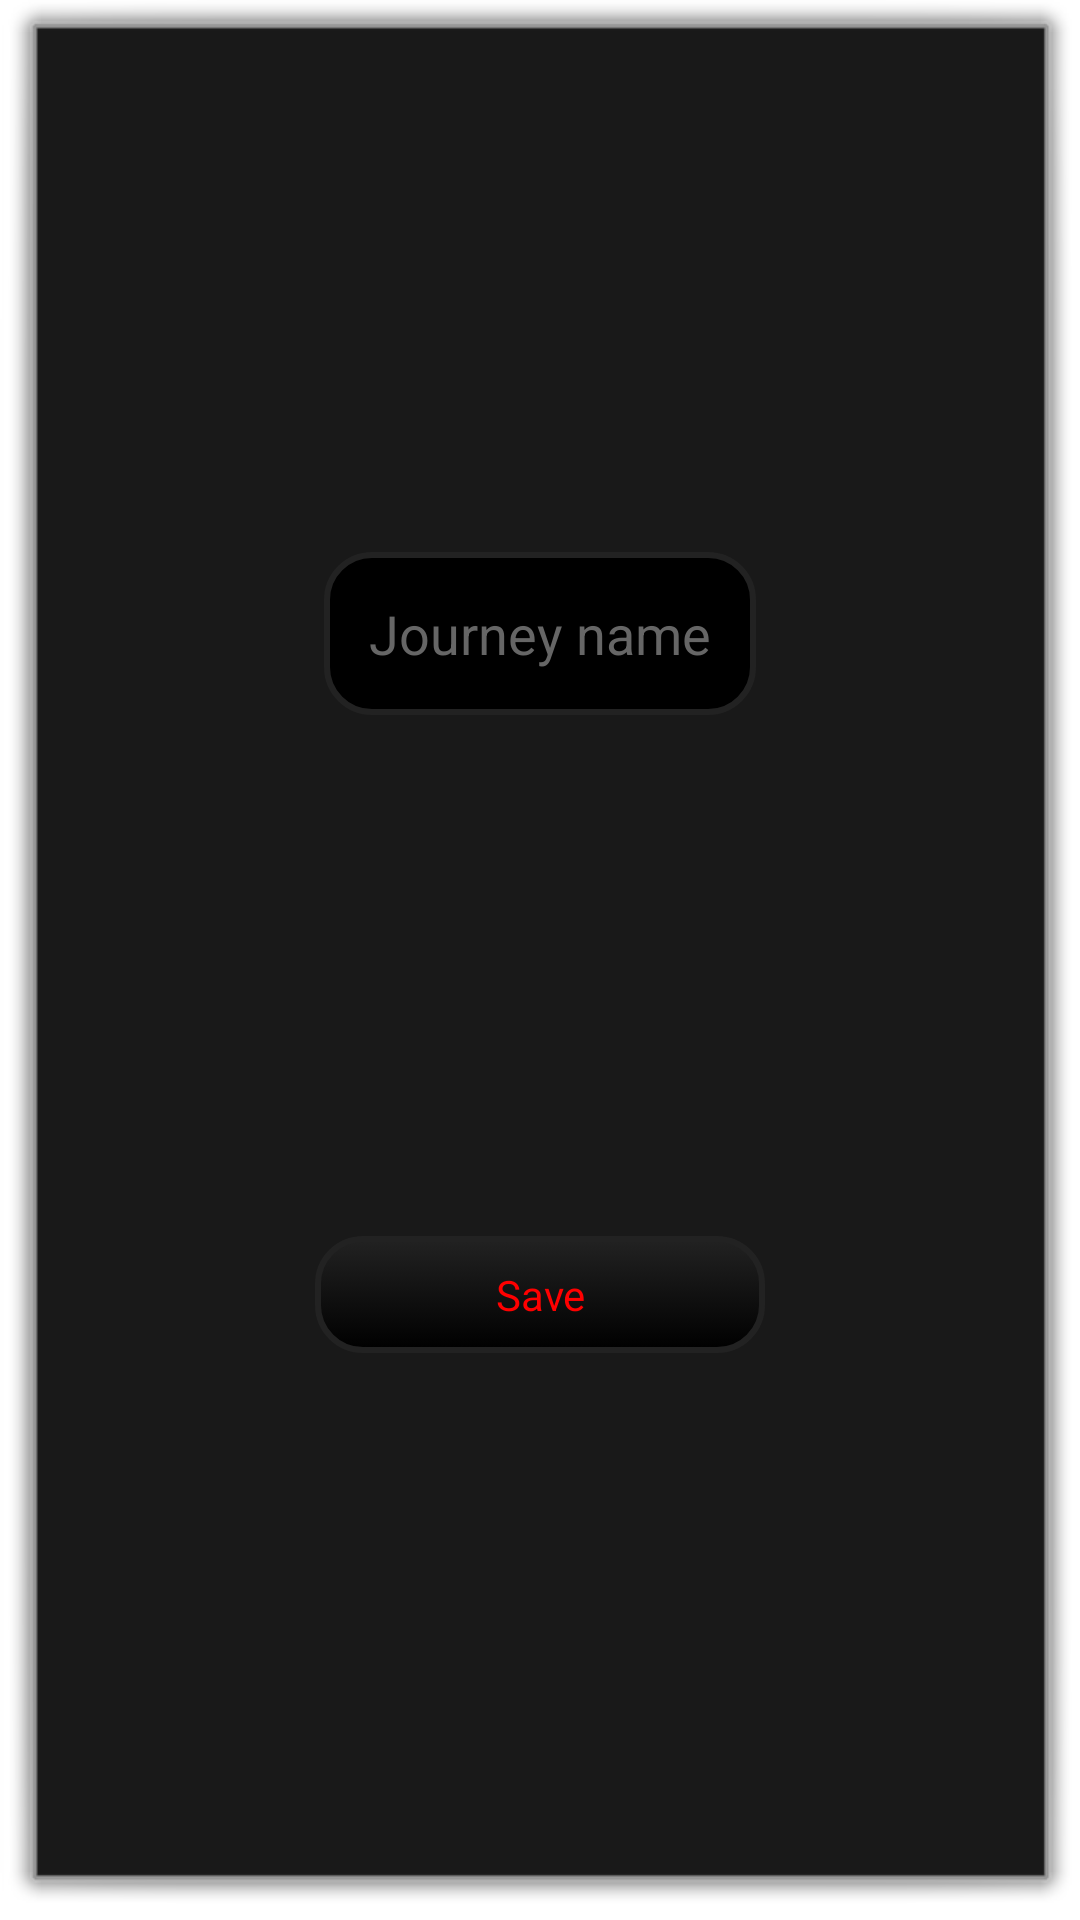

Write the Android layout XML for this screen, with the resource values it uses.
<!-- AndroidManifest.xml: activity theme android:Theme.Dialog -->
<!-- res/layout/activity_editjourney.xml -->
<?xml version="1.0" encoding="utf-8"?>
<androidx.constraintlayout.widget.ConstraintLayout
    xmlns:android="http://schemas.android.com/apk/res/android"
    xmlns:app="http://schemas.android.com/apk/res-auto"
    android:layout_width="match_parent"
    android:layout_height="match_parent"
    android:onClick="onClickSave">

    <EditText
        android:id="@+id/etxName"
        android:layout_width="wrap_content"
        android:layout_height="wrap_content"
        android:layout_marginStart="16dp"
        android:layout_marginTop="16dp"
        android:layout_marginEnd="16dp"
        android:layout_marginBottom="8dp"
        android:background="@drawable/rectangle_rounded_drawable"
        android:autofillHints="@string/journey_name"
        android:hint="@string/journey_name"
        android:importantForAutofill="no"
        android:inputType="textPersonName"
        android:maxLength="20"
        android:textColor="@color/ColorFontSecondary"
        android:textColorHighlight="@color/ColorFontPrimary"
        android:textColorHint="@color/ColorFontTertiary"
        android:textColorLink="@color/ColorFontPrimary"
        app:layout_constraintBottom_toTopOf="@+id/button"
        app:layout_constraintEnd_toEndOf="parent"
        app:layout_constraintStart_toStartOf="parent"
        app:layout_constraintTop_toTopOf="parent" />

    <Button
        android:id="@+id/button"
        style="?attr/buttonBarButtonStyle"
        android:layout_width="150dp"
        android:layout_height="wrap_content"
        android:layout_marginStart="16dp"
        android:layout_marginTop="8dp"
        android:layout_marginEnd="16dp"
        android:layout_marginBottom="16dp"
        android:background="@drawable/button_rounded_drawable"
        android:onClick="onClickSave"
        android:padding="10dp"
        android:text="@string/save"
        android:textColor="@color/ColorFontPrimary"
        app:layout_constraintBottom_toBottomOf="parent"
        app:layout_constraintEnd_toEndOf="parent"
        app:layout_constraintStart_toStartOf="parent"
        app:layout_constraintTop_toBottomOf="@+id/etxName" />

</androidx.constraintlayout.widget.ConstraintLayout>
<!-- resources referenced by this layout -->
<resources>
  <color name="ColorFontPrimary">#FF0000</color>
  <color name="ColorFontSecondary">#FFFFFF</color>
  <color name="ColorFontTertiary">#666666</color>
  <!-- drawable button_rounded_drawable (drawable) -->
  <?xml version="1.0" encoding="utf-8"?>
  <selector xmlns:android="http://schemas.android.com/apk/res/android">
      <item android:state_pressed="true">
          <shape
              android:shape="rectangle">
              <gradient
                  android:angle="270"
                  android:startColor="@color/ColorButtonPressedGradientStart"
                  android:endColor="@color/ColorButtonPressedGradientEnd"/>
              <stroke
                  android:color="@color/ColorAccent"
                  android:width="2dp" />
              <corners
                  android:radius="15dp"/>
          </shape>
      </item>
      <item>
          <shape
              android:shape="rectangle">
              <gradient
                  android:angle="270"
                  android:startColor="@color/ColorButtonGradientStart"
                  android:endColor="@color/ColorButtonGradientEnd"/>
              <stroke
                  android:color="@color/ColorAccent"
                  android:width="2dp" />
              <corners
                  android:radius="15dp"/>
          </shape>
      </item>
  </selector>
  <!-- drawable rectangle_rounded_drawable (drawable) -->
  <?xml version="1.0" encoding="utf-8"?>
  <selector xmlns:android="http://schemas.android.com/apk/res/android">
      <item>
          <shape android:shape="rectangle">
              <solid
                  android:color="@color/ColorBackground" />
              <stroke android:color="@color/ColorAccent"
                  android:width="2dp" />
              <corners
                  android:radius="15dp"/>
              <padding
                  android:bottom="15dp"
                  android:left="15dp"
                  android:right="15dp"
                  android:top="15dp"/>
          </shape>
      </item>
  </selector>
  <string name="journey_name">Journey name</string>
  <string name="save">Save</string>
  <color name="ColorButtonPressedGradientStart">#303030</color>
  <color name="ColorButtonPressedGradientEnd">#101010</color>
  <color name="ColorAccent">#222222</color>
  <color name="ColorButtonGradientStart">#222222</color>
  <color name="ColorButtonGradientEnd">#000000</color>
  <color name="ColorBackground">#000000</color>
</resources>
